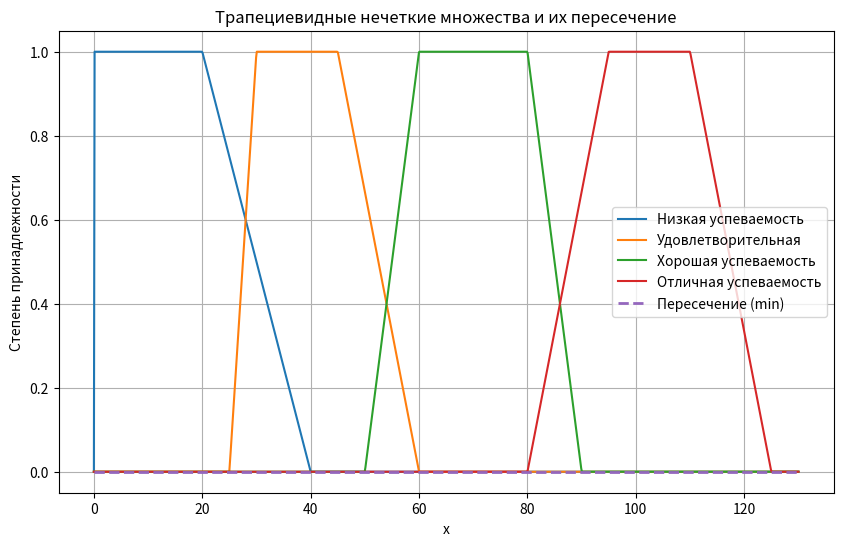

The matplotlib source for this figure:
import numpy as np
import matplotlib.pyplot as plt

class TrapezoidalFuzzySet:
    """
    Трапециевидная функция принадлежности с параметрами (a, b, c, d),
    где a <= b <= c <= d.
    - на отрезке [b, c] степень = 1 (плато)
    - на [a, b] растёт линейно от 0 до 1
    - на [c, d] убывает линейно от 1 до 0
    """
    def __init__(self, name, a, b, c, d):
        self.name = name
        self.a = float(a)
        self.b = float(b)
        self.c = float(c)
        self.d = float(d)
        if not (self.a <= self.b <= self.c <= self.d):
            raise ValueError("Требуется a <= b <= c <= d для трапеции")

    def membership_degree(self, x):
        x = float(x)
        if x <= self.a or x >= self.d:
            return 0.0
        # подъём
        if self.a < x < self.b:
            # защититься от деления на 0 (b==a)
            if self.b == self.a:
                return 1.0
            return (x - self.a) / (self.b - self.a)
        # плато (включая случаи b==c)
        if self.b <= x <= self.c:
            return 1.0
        # спад
        if self.c < x < self.d:
            if self.d == self.c:
                return 1.0
            return (self.d - x) / (self.d - self.c)
        # граничные случаи
        return 0.0

    def plot(self, x_values, **plt_kwargs):
        y_values = [self.membership_degree(x) for x in x_values]
        plt.plot(x_values, y_values, label=self.name, **plt_kwargs)


def fuzzy_intersection(sets, x_values):
    """
    Пересечение набора нечетких множеств (операция min).
    Возвращает список степеней принадлежности пересечения для каждого x.
    """
    inter_values = []
    for x in x_values:
        degrees = [fs.membership_degree(x) for fs in sets]
        inter_values.append(min(degrees))
    return np.array(inter_values)


def plot_fuzzy_intersection(sets, x_values):
    """Построение графиков множеств и их пересечения."""
    plt.figure(figsize=(10, 6))
    # отдельные множества
    for fs in sets:
        fs.plot(x_values)
    # пересечение
    inter_vals = fuzzy_intersection(sets, x_values)
    plt.plot(x_values, inter_vals, label='Пересечение (min)', linestyle='--', linewidth=2)
    plt.title('Трапециевидные нечеткие множества и их пересечение')
    plt.xlabel('x')
    plt.ylabel('Степень принадлежности')
    plt.ylim(-0.05, 1.05)
    plt.grid(True)
    plt.legend()
    plt.show()


def intersect_on_crisp_objects(sets, crisp_objects):
    """
    Для каждого чёткого объекта вычисляет степени принадлежности к каждому множеству
    и степень принадлежности пересечения (min).
    Возвращает список словарей с результатами.
    """
    results = []
    for x in crisp_objects:
        row = {'x': x}
        degrees = []
        for fs in sets:
            deg = fs.membership_degree(x)
            row[fs.name] = round(deg, 4)
            degrees.append(deg)
        row['intersection'] = round(min(degrees), 4)
        results.append(row)
    return results


def print_results_table(results, sets):
    # Заголовок
    headers = ['x'] + [fs.name for fs in sets] + ['Пересечение']
    # печать
    print("\t".join(headers))
    for r in results:
        row = [str(r['x'])] + [str(r[fs.name]) for fs in sets] + [str(r['intersection'])]
        print("\t".join(row))


if __name__ == "__main__":
    # --- Пример: задаём 4 трапециевидных множества ---
    # Подставьте свои параметры a,b,c,d и свои четкие объекты (crisp_objects)
    fs1 = TrapezoidalFuzzySet('Низкая успеваемость',   0,  0,  20,  40)   # узкая слева
    fs2 = TrapezoidalFuzzySet('Удовлетворительная',   25, 30,  45,  60)
    fs3 = TrapezoidalFuzzySet('Хорошая успеваемость', 50, 60,  80,  90)
    fs4 = TrapezoidalFuzzySet('Отличная успеваемость',80, 95, 110, 125)

    sets = [fs1, fs2, fs3, fs4]

    # диапазон для графика
    x_values = np.linspace(0, 130, 1000)

    # Чёткие объекты, для которых хотим получить степени и пересечение
    # (пример: оценки/баллы — замените на ваши)
    crisp_objects = [5, 30, 50, 70, 95, 115]

    # вычисляем пересечение для графика и показываем
    plot_fuzzy_intersection(sets, x_values)

    # вычисляем пересечение для указанных чётких объектов и печатаем таблицу
    results = intersect_on_crisp_objects(sets, crisp_objects)
    print("\nРезультаты для чётких объектов:")
    print_results_table(results, sets)